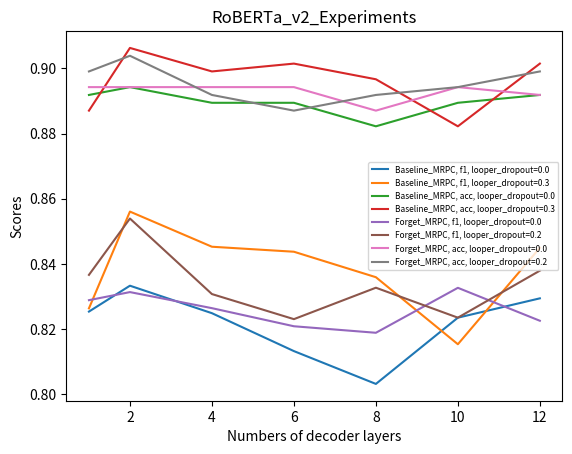

Reproduce this figure in Python. (Note: this script raises an exception after producing the figure.)
import matplotlib.pyplot as plt

def plot(model_name = "RoBERTa_v2_Experiments", layers = None, exp = None):

	for name, experiment in exp.items():
		for metric, val in experiment.items():
			for params, stats in val.items():
				looper_dropout = params
				plt.plot(layers, stats, label= str(name) + ", " + str(metric) + ", " + "looper_dropout=" + str(looper_dropout))
	
	plt.xlabel('Numbers of decoder layers')
	plt.ylabel('Scores')
	plt.title(model_name)
	plt.legend(loc=0, prop={'size': 6})
	plt.savefig("plots/" + model_name + ".png")

if __name__ == '__main__':
	
	layers = [1, 2, 4, 6, 8, 10, 12]
	
	# key: (dataset_name, looper_dropout)
	f1_base = {(0.0): [0.825397, 0.833333, 0.824903, 0.813278, 0.803213, 0.823529, 0.829457],
	(0.3): [0.826389, 0.856061, 0.845283, 0.84375, 0.835938, 0.815385, 0.844961]}
	acc_base = {(0.0): [0.891827, 0.894231, 0.889423, 0.889423, 0.882212, 0.889423, 0.891827],
	(0.3): [0.887019, 0.90625, 0.899038, 0.901442, 0.896635, 0.882212, 0.901442]}
	f1_fg = {(0.0): [0.828897, 0.831373, 0.826446, 0.820896, 0.818898, 0.832685, 0.822581],
	(0.2): [0.836653, 0.853933, 0.830769, 0.823077, 0.832714, 0.823529, 0.837945]}
	acc_fg = {(0.0): [0.894231, 0.894231, 0.894231, 0.894231, 0.887019, 0.894231, 0.891827],
	(0.2): [0.899038, 0.903846, 0.891827, 0.887019, 0.891827, 0.894231, 0.899038]}
	
	# exp
	exp = {}
	exp["Baseline_MRPC"] = {"f1": f1_base, "acc": acc_base}
	exp["Forget_MRPC"] = {"f1": f1_fg, "acc": acc_fg}
	plot("RoBERTa_v2_Experiments", layers, exp)